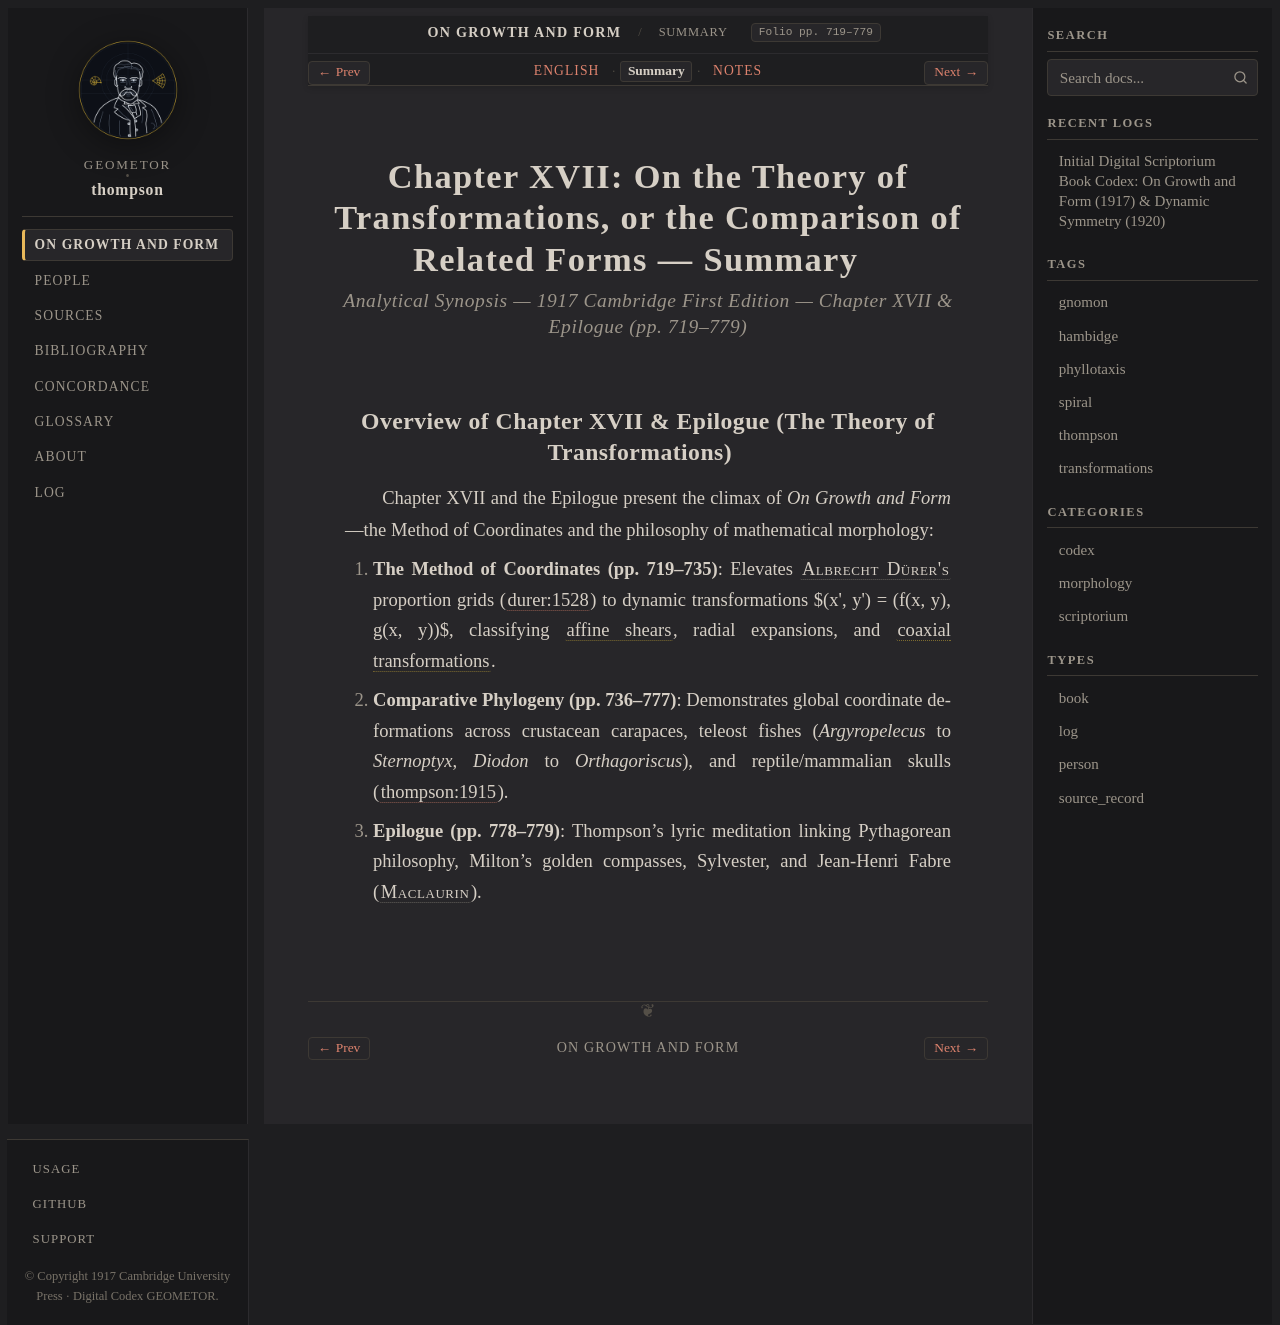

repository: geometor/thompson · page: growth_and_form/ch_17/summary.html · generator: sphinx

:layout: book
:canonical_id: Ch. XVII (Summary)
:breadcrumb_title: Summary
:order: 17
:tracks: English: index | Summary: summary | Notes: notes

.. _growth-and-form-ch_17-summary:
.. _growth-and-form-unit-6-transformations-summary:

Chapter XVII: On the Theory of Transformations, or the Comparison of Related Forms — Summary
============================================================================================

.. rubric:: Analytical Synopsis — 1917 Cambridge First Edition — Chapter XVII & Epilogue (pp. 719–779)

Overview of Chapter XVII & Epilogue (The Theory of Transformations)
-------------------------------------------------------------------

Chapter XVII and the Epilogue present the climax of *On Growth and Form*—the Method of Coordinates and the philosophy of mathematical morphology:

1. **The Method of Coordinates (pp. 719–735)**: Elevates :person:`Albrecht Dürer's <durer>` proportion grids (:cite:`durer:1528`) to dynamic transformations $(x', y') = (f(x, y), g(x, y))$, classifying :term:`affine shears <affine-shear>`, radial expansions, and :term:`coaxial transformations <coaxial-transformation>`.
2. **Comparative Phylogeny (pp. 736–777)**: Demonstrates global coordinate deformations across crustacean carapaces, teleost fishes (*Argyropelecus* to *Sternoptyx*, *Diodon* to *Orthagoriscus*), and reptile/mammalian skulls (:cite:`thompson:1915`).
3. **Epilogue (pp. 778–779)**: Thompson's lyric meditation linking Pythagorean philosophy, Milton's golden compasses, Sylvester, and Jean-Henri Fabre (:person:`Maclaurin <maclaurin>`).
